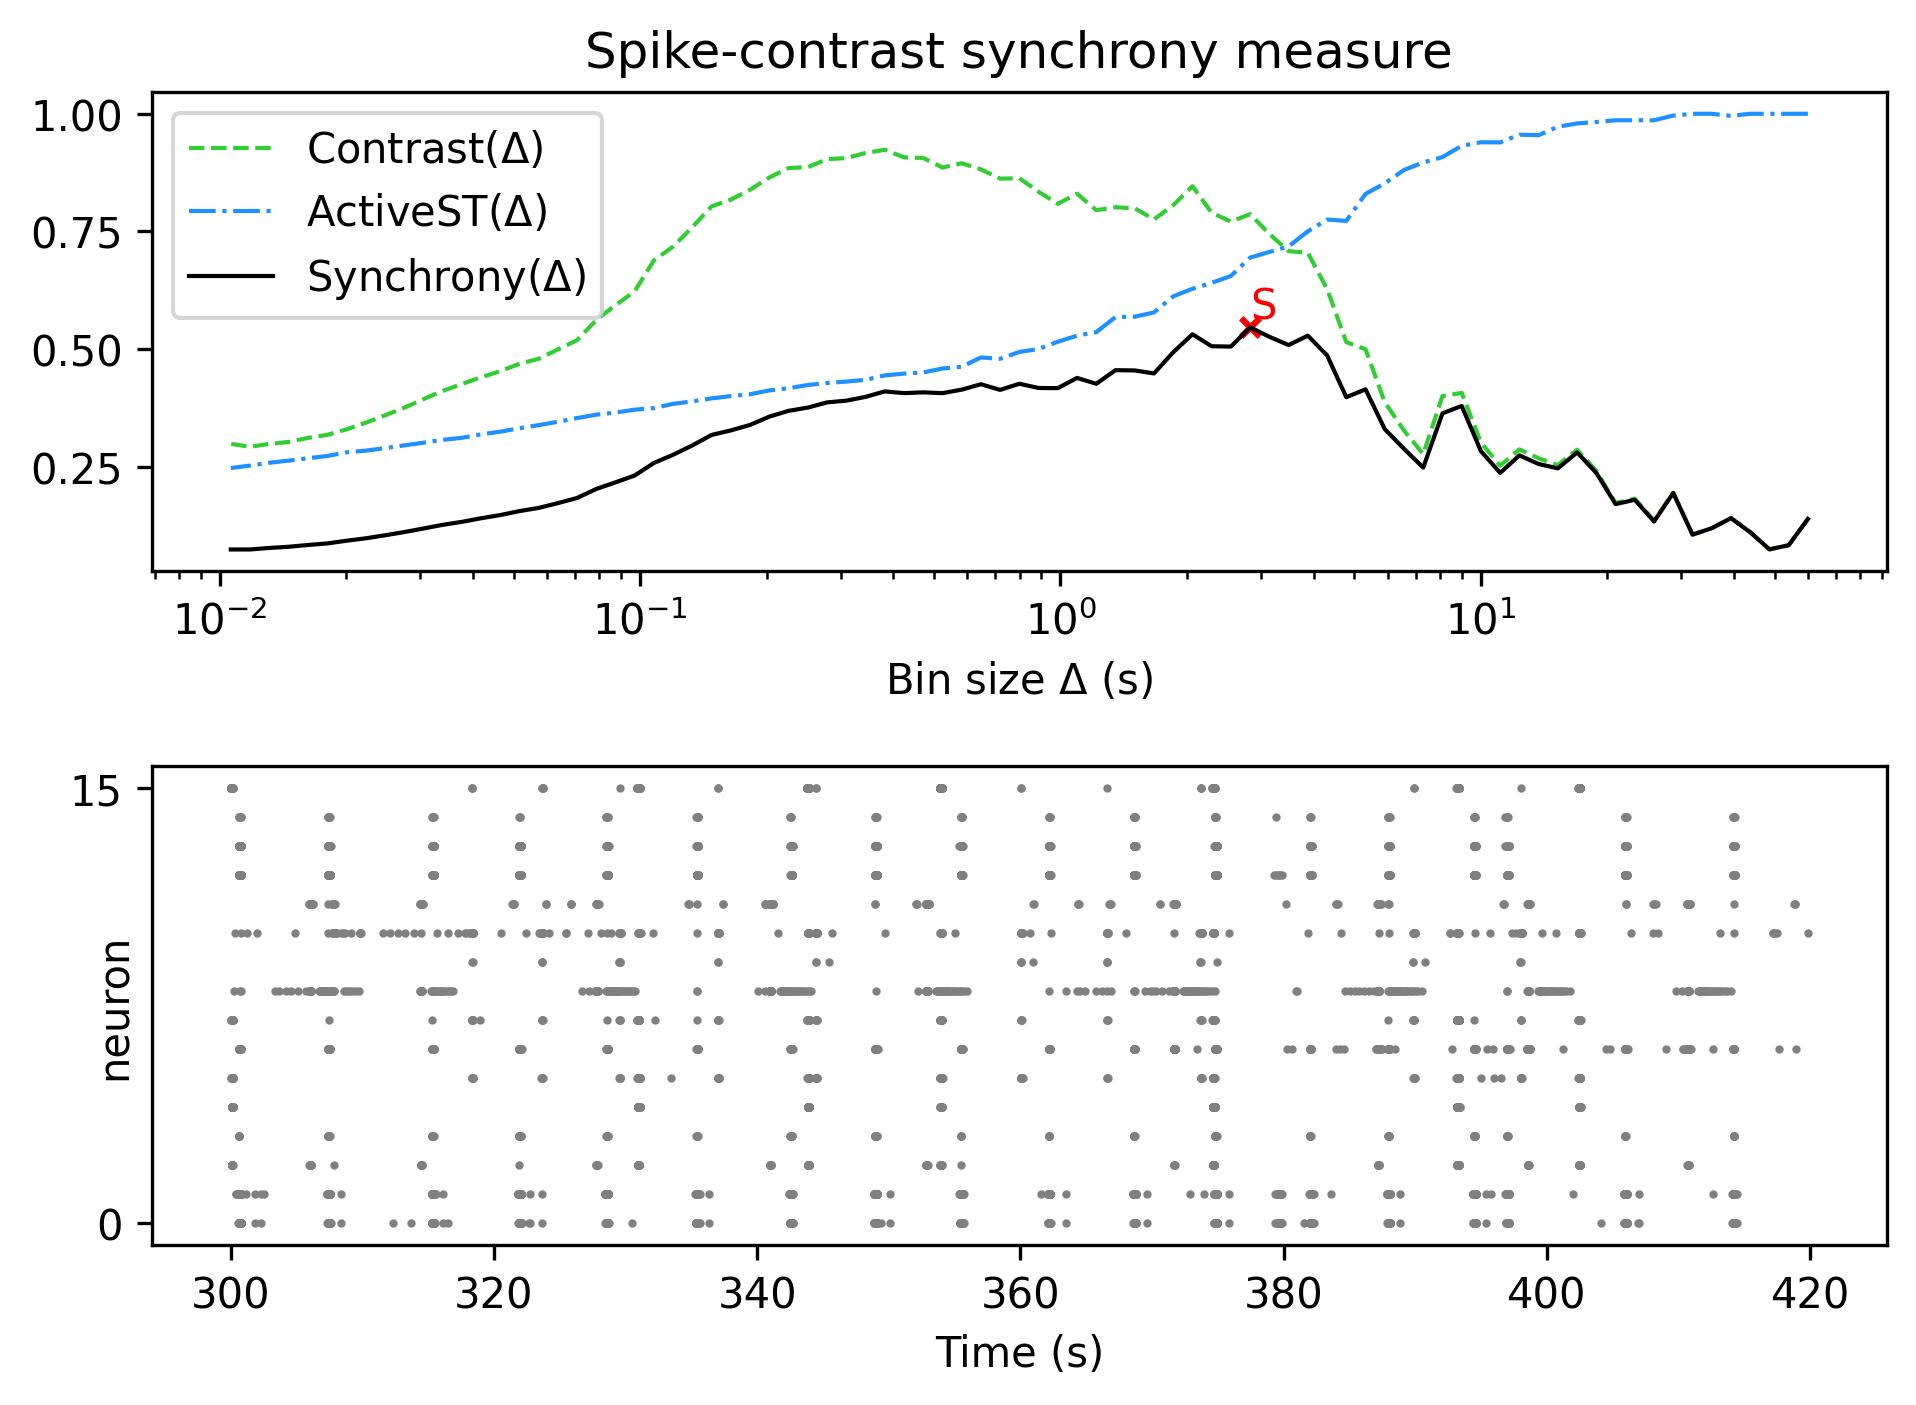

The data file committed next to this chart (first rows):
, Spike-contrast (60.0 s), Spike-contrast (54.0 s), Spike-contrast (48.6 s), Spike-contrast (43.74 s), Spike-contrast (39.366 s), Spike-contrast (35.429 s), Spike-contrast (31.886 s), Spike-contrast (28.698 s), Spike-contrast (25.828 s), Spike-contrast (23.245 s), Spike-contrast (20.921 s), Spike-contrast (18.829 s), Spike-contrast (16.946 s), Spike-contrast (15.251 s), Spike-contrast (13.726 s), Spike-contrast (12.353 s), Spike-contrast (11.118 s), Spike-contrast (10.006 s), Spike-contrast (9.006 s), Spike-contrast (8.105 s), Spike-contrast (7.295 s), Spike-contrast (6.565 s), Spike-contrast (5.909 s)
0, 0.1385, 0.0826, 0.07384, 0.1103, 0.1401, 0.1188, 0.1052, 0.1937, 0.1331, 0.1792, 0.17, 0.2364, 0.2799, 0.246, 0.2553, 0.2737, 0.2364, 0.2827, 0.3787, 0.363, 0.2477, 0.2877, 0.3295
